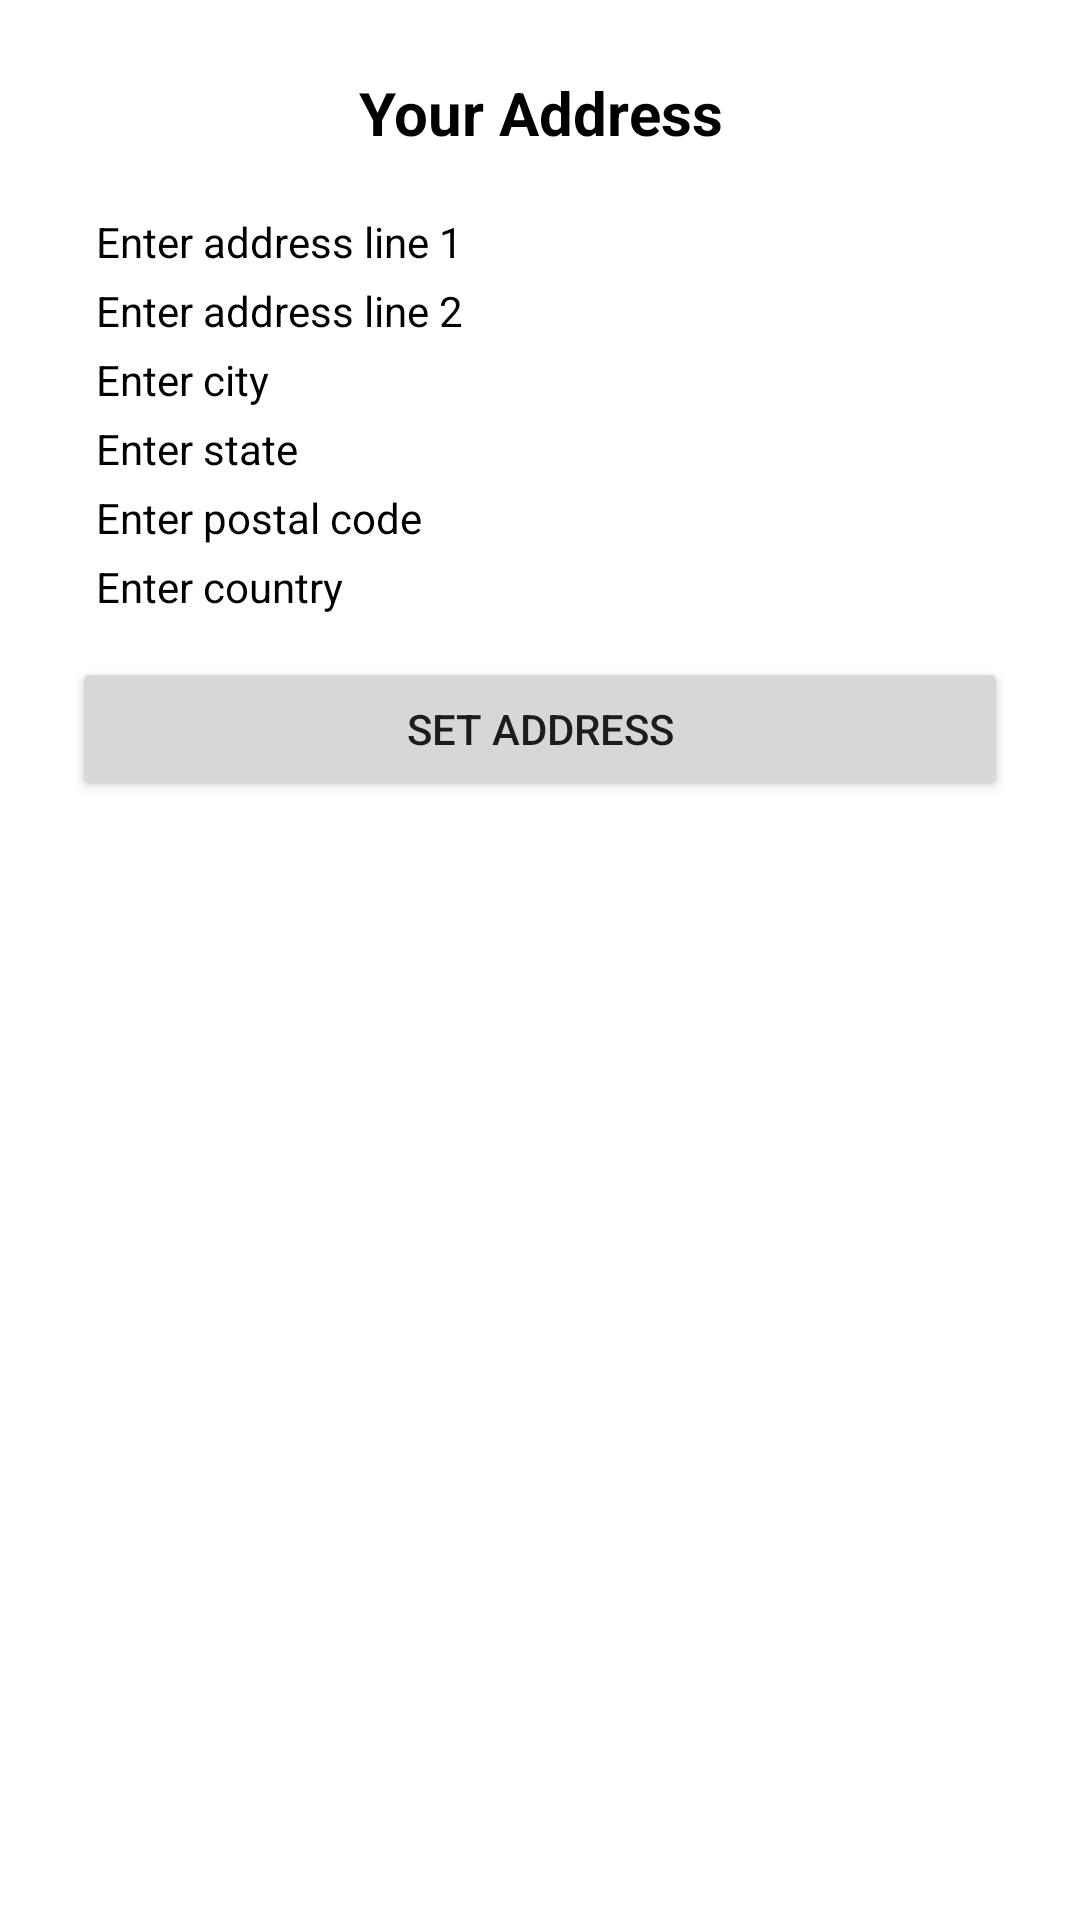

Write the Android layout XML for this screen, with the resource values it uses.
<!-- AndroidManifest.xml: application theme Theme.VeggieBasket -->
<!-- res/layout/fragment_admin_my_address.xml -->
<?xml version="1.0" encoding="utf-8"?>
<androidx.constraintlayout.widget.ConstraintLayout xmlns:android="http://schemas.android.com/apk/res/android"
    xmlns:tools="http://schemas.android.com/tools"
    xmlns:app="http://schemas.android.com/apk/res-auto"
    android:layout_width="match_parent"
    android:layout_height="match_parent"
    tools:context=".admin.fragments.admin_myaccount_screen.AdminMyAddressFragment">


    <TextView
        android:id="@+id/addresssHead"
        android:layout_width="match_parent"
        android:layout_height="wrap_content"
        android:layout_marginTop="24dp"
        android:gravity="center"
        android:text="Your Address"
        android:textColor="@color/black"
        android:textSize="20sp"
        android:textStyle="bold"
        app:layout_constraintEnd_toEndOf="parent"
        app:layout_constraintHorizontal_bias="0.5"
        app:layout_constraintStart_toStartOf="parent"
        app:layout_constraintTop_toTopOf="parent" />

    <androidx.appcompat.widget.LinearLayoutCompat
        android:id="@+id/lladdress22"
        android:layout_width="match_parent"
        android:layout_height="wrap_content"
        android:layout_marginHorizontal="24dp"
        android:layout_marginTop="20dp"
        android:visibility="visible"
        android:orientation="vertical"
        app:layout_constraintEnd_toEndOf="parent"
        app:layout_constraintHorizontal_bias="0.5"
        app:layout_constraintStart_toStartOf="parent"
        app:layout_constraintTop_toBottomOf="@+id/addresssHead">
        <TextView
            android:id="@+id/textViewAddressLine122"
            android:layout_width="match_parent"
            android:layout_height="wrap_content"
            android:layout_marginBottom="4dp"
            android:layout_marginStart="8dp"
            android:text="Enter address line 1"
            android:textColor="@color/black" />

        <TextView
            android:id="@+id/textViewAddressLine222"
            android:layout_width="match_parent"
            android:layout_height="wrap_content"
            android:layout_marginBottom="4dp"
            android:layout_marginStart="8dp"
            android:text="Enter address line 2"
            android:textColor="@color/black" />

        <TextView
            android:id="@+id/textViewCity22"
            android:layout_width="match_parent"
            android:layout_height="wrap_content"
            android:layout_marginBottom="4dp"
            android:layout_marginStart="8dp"
            android:text="Enter city"
            android:textColor="@color/black" />

        <TextView
            android:id="@+id/textViewState22"
            android:layout_width="match_parent"
            android:layout_height="wrap_content"
            android:layout_marginStart="8dp"
            android:layout_marginBottom="4dp"
            android:text="Enter state"
            android:textColor="@color/black" />

        <TextView
            android:id="@+id/textViewPostalCode22"
            android:layout_width="match_parent"
            android:layout_height="wrap_content"
            android:layout_marginBottom="4dp"
            android:layout_marginStart="8dp"
            android:text="Enter postal code"
            android:textColor="@color/black" />

        <TextView
            android:id="@+id/textViewCountry22"
            android:layout_width="match_parent"
            android:layout_height="wrap_content"
            android:layout_marginBottom="4dp"
            android:layout_marginStart="8dp"
            android:text="Enter country"
            android:textColor="@color/black" />


    </androidx.appcompat.widget.LinearLayoutCompat>

    <Button
        android:id="@+id/myaddressbuttonSubmit22"
        android:layout_width="match_parent"
        android:layout_height="wrap_content"
        android:layout_marginHorizontal="24dp"
        android:layout_marginVertical="10dp"
        android:layout_marginStart="24dp"
        android:layout_marginEnd="24dp"
        android:text="Set Address"
        app:layout_constraintEnd_toEndOf="parent"
        app:layout_constraintHorizontal_bias="0.5"
        app:layout_constraintStart_toStartOf="parent"
        app:layout_constraintTop_toBottomOf="@id/lladdress22" />

</androidx.constraintlayout.widget.ConstraintLayout>
<!-- resources referenced by this layout -->
<resources>
  <color name="black">#FF000000</color>
  <style name="Theme.VeggieBasket" parent="Theme.MaterialComponents.Light.NoActionBar">
          
          <item name="colorPrimary">@color/purple_500</item>
          <item name="colorPrimaryVariant">@color/purple_700</item>
          <item name="colorOnPrimary">@color/white</item>
          
          <item name="colorSecondary">@color/teal_200</item>
          <item name="colorSecondaryVariant">@color/teal_700</item>
          <item name="colorOnSecondary">@color/black</item>
          
          <item name="android:statusBarColor">?attr/colorPrimaryVariant</item>
          <item name="android:forceDarkAllowed" tools:targetApi="q">false</item>
  
          
      </style>
  <color name="purple_500">#018786</color>
  <color name="purple_700">#04605F</color>
  <color name="white">#FFFFFFFF</color>
  <color name="teal_200">#FF03DAC5</color>
  <color name="teal_700">#FF018786</color>
</resources>
